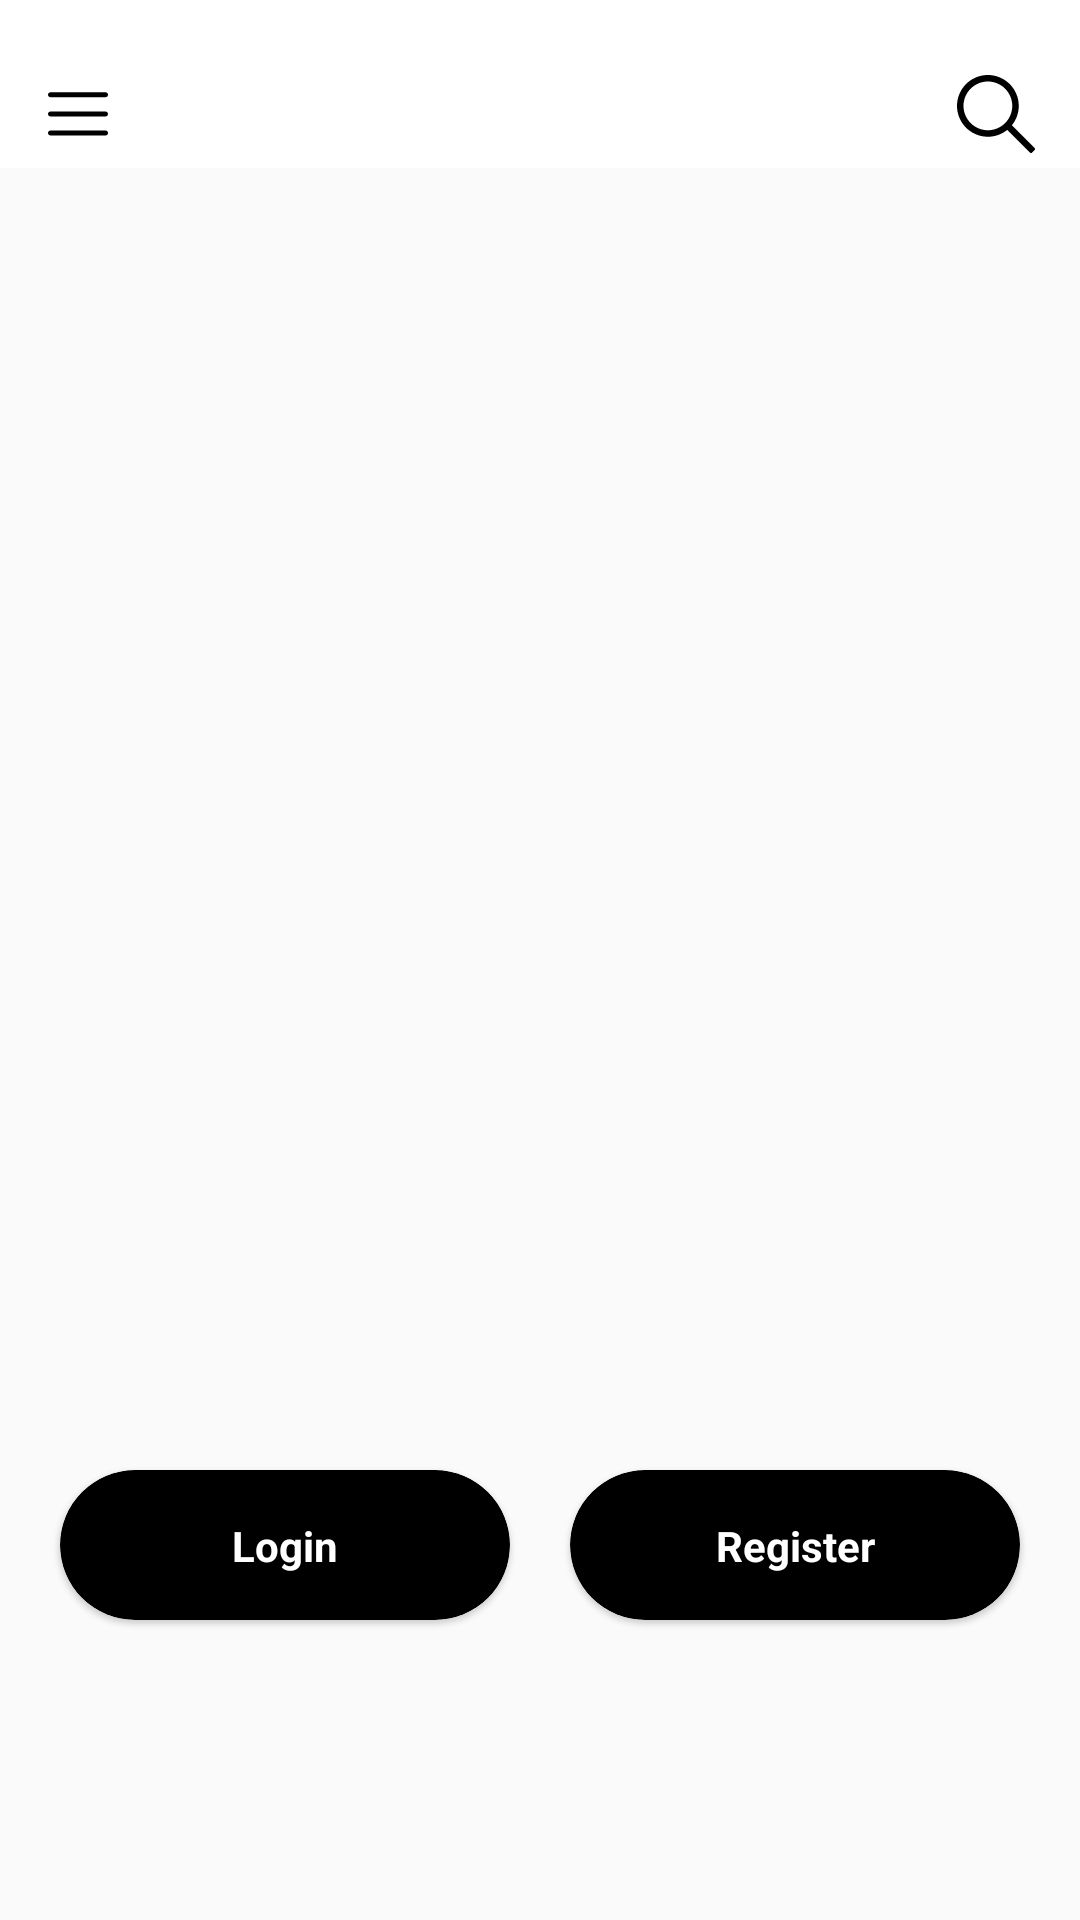

The Android layout XML behind this screen, and the referenced resources:
<!-- AndroidManifest.xml: application theme AppTheme -->
<!-- res/layout/activity_login.xml -->
<?xml version="1.0" encoding="utf-8"?>
<RelativeLayout xmlns:android="http://schemas.android.com/apk/res/android"
    xmlns:app="http://schemas.android.com/apk/res-auto"
    xmlns:tools="http://schemas.android.com/tools"
    android:layout_width="match_parent"
    android:layout_height="match_parent"
    tools:context=".ui.myaccount.LoginActivity">

    <include
        android:id="@+id/toolbarLogin"
        layout="@layout/layout_toolbar"
        android:layout_width="match_parent"
        android:layout_height="?android:actionBarSize"
        app:layout_constraintLeft_toLeftOf="parent"
        app:layout_constraintRight_toRightOf="parent"
        app:layout_constraintTop_toTopOf="parent" />

    <androidx.constraintlayout.motion.widget.MotionLayout
        android:id="@+id/motionLayoutLogin"
        android:layout_width="match_parent"
        android:layout_height="match_parent"
        android:layout_below="@id/toolbarLogin"
        app:layoutDescription="@xml/activity_login_motion_layout_scene">

        <androidx.cardview.widget.CardView
            android:id="@+id/btLogin"
            android:layout_width="@dimen/size_100"
            android:layout_height="@dimen/size_50"
            app:cardCornerRadius="@dimen/radius_30"
            app:cardElevation="@dimen/elevation_1" />

        <TextView
            android:textColor="?colorPrimary"
            android:id="@+id/tvLogin"
            android:layout_width="wrap_content"
            android:layout_height="wrap_content"
            android:elevation="@dimen/elevation_2"
            android:text="@string/login"
            android:textStyle="bold" />

        <Button
            android:id="@+id/btLoginInRevealState"
            android:layout_width="wrap_content"
            android:layout_height="wrap_content"
            android:background="@drawable/border_button"
            android:foreground="?attr/selectableItemBackground"
            android:textAllCaps="false"
            android:textColor="@color/purpleDark" />

        <androidx.cardview.widget.CardView
            android:id="@+id/btRegister"
            android:layout_width="@dimen/size_100"
            android:layout_height="@dimen/size_50"
            app:cardCornerRadius="@dimen/radius_30"
            app:cardElevation="@dimen/elevation_1" />

        <TextView
            android:textColor="?colorPrimary"
            android:id="@+id/tvRegister"
            android:layout_width="wrap_content"
            android:layout_height="wrap_content"
            android:elevation="@dimen/elevation_2"
            android:text="@string/register"
            android:textStyle="bold" />

        <EditText
            android:id="@+id/etEmail"
            android:layout_width="@dimen/size_50"
            android:layout_height="@dimen/size_50"
            android:elevation="@dimen/elevation_2"
            android:hint="@string/email"
            android:inputType="textEmailAddress" />

        <EditText
            android:id="@+id/etPass"
            android:layout_width="@dimen/size_50"
            android:layout_height="@dimen/size_50"
            android:elevation="@dimen/elevation_1"
            android:hint="@string/password"
            android:inputType="textPassword" />

        <EditText
            android:id="@+id/etConfirmPass"
            android:layout_width="@dimen/size_50"
            android:layout_height="@dimen/size_50"
            android:elevation="@dimen/elevation_2"
            android:hint="@string/confirm_password"
            android:inputType="textPassword" />
    </androidx.constraintlayout.motion.widget.MotionLayout>
</RelativeLayout>
<!-- res/layout/layout_toolbar.xml (included above) -->
<?xml version="1.0" encoding="utf-8"?>
<androidx.appcompat.widget.Toolbar
    android:id="@+id/toolbar_top"
    android:layout_width="match_parent"
    android:layout_height="wrap_content"
    android:background="?colorPrimary"
    android:minHeight="?attr/actionBarSize"
    app:theme="@style/Toolbar"
    xmlns:android="http://schemas.android.com/apk/res/android"
    xmlns:app="http://schemas.android.com/apk/res-auto">

        <androidx.constraintlayout.widget.ConstraintLayout
            android:layout_width="match_parent"
            android:layout_height="wrap_content"
            android:layout_marginTop="@dimen/margin_10dp"
            android:orientation="horizontal">
            <ImageView
                app:layout_constraintStart_toStartOf="parent"
                app:layout_constraintTop_toTopOf="parent"
                app:layout_constraintBottom_toBottomOf="parent"
                android:layout_weight="1"
                android:id="@+id/ivLeft"
                android:layout_width="@dimen/width_or_height_20dp"
                android:layout_height="@dimen/width_or_height_20dp"
                android:layout_marginTop="@dimen/margin_negative_5"
                android:backgroundTint="?colorPrimaryDark"
                android:layout_gravity="center_vertical"
                android:background="@drawable/ic_open_menu"
                />
            <EditText
                android:layout_margin="20dp"
                android:hint="@string/search_topics_and_articles"
                android:background="@android:color/transparent"
                app:layout_constraintStart_toEndOf="@id/ivLeft"
                app:layout_constraintTop_toTopOf="parent"
                app:layout_constraintEnd_toStartOf="@id/ivRight"
                app:layout_constraintBottom_toBottomOf="parent"
                android:id="@+id/etToolbar"
                android:textColor="?colorPrimaryDark"
                android:visibility="gone"
                android:layout_width="0dp"
                android:layout_height="wrap_content"/>
            <ImageView
                android:visibility="gone"
                app:layout_constraintTop_toTopOf="parent"
                app:layout_constraintBottom_toBottomOf="parent"
                app:layout_constraintStart_toEndOf="@id/ivLeft"
                app:layout_constraintEnd_toStartOf="@id/ivRight"
                android:layout_width="0dp"
                android:layout_height="@dimen/size40dp"
                android:layout_gravity="center_horizontal"
                android:layout_marginEnd="@dimen/size40dp"/>
            <ImageView
                app:layout_constraintEnd_toEndOf="parent"
                app:layout_constraintTop_toTopOf="parent"
                app:layout_constraintBottom_toBottomOf="parent"
                android:id="@+id/ivRight"
                android:layout_marginEnd="@dimen/size15dp"
                android:layout_width="@dimen/size26dp"
                android:layout_height="@dimen/size26dp"
                android:backgroundTint="?colorPrimaryDark"
                android:layout_gravity="center_vertical"
                android:background="@drawable/ic_search" />
        </androidx.constraintlayout.widget.ConstraintLayout>

    </androidx.appcompat.widget.Toolbar>
<!-- resources referenced by this layout -->
<resources>
  <color name="purpleDark">#710F8E</color>
  <dimen name="elevation_1">1dp</dimen>
  <dimen name="elevation_2">2dp</dimen>
  <dimen name="margin_10dp">10dp</dimen>
  <dimen name="margin_negative_5">-5dp</dimen>
  <dimen name="radius_30">30dp</dimen>
  <dimen name="size15dp">15dp</dimen>
  <dimen name="size26dp">26dp</dimen>
  <dimen name="size40dp">40dp</dimen>
  <dimen name="size_100">100dp</dimen>
  <dimen name="size_50">50dp</dimen>
  <dimen name="width_or_height_20dp">20dp</dimen>
  <!-- drawable border_button (drawable) -->
  <?xml version="1.0" encoding="utf-8"?>
  <shape xmlns:android="http://schemas.android.com/apk/res/android">
      <stroke
          android:width="2dp"
          android:color="@color/purpleDark" />
      <solid android:color="@android:color/transparent" />
      <corners android:radius="13dp" />
  </shape>
  <!-- drawable ic_open_menu (drawable) -->
  <vector android:height="20dp" android:viewportHeight="384"
      android:viewportWidth="384" android:width="20dp" xmlns:android="http://schemas.android.com/apk/res/android">
      <path android:fillColor="@color/white" android:pathData="m368,207.668h-352c-8.832,0 -16,-7.168 -16,-16s7.168,-16 16,-16h352c8.832,0 16,7.168 16,16s-7.168,16 -16,16zM368,207.668"/>
      <path android:fillColor="@color/white" android:pathData="m368,85h-352c-8.832,0 -16,-7.168 -16,-16s7.168,-16 16,-16h352c8.832,0 16,7.168 16,16s-7.168,16 -16,16zM368,85"/>
      <path android:fillColor="@color/white" android:pathData="m368,330.332h-352c-8.832,0 -16,-7.168 -16,-16s7.168,-16 16,-16h352c8.832,0 16,7.168 16,16s-7.168,16 -16,16zM368,330.332"/>
  </vector>
  <!-- drawable ic_search (drawable) -->
  <vector android:height="20dp" android:viewportHeight="511.999"
      android:viewportWidth="511.999" android:width="20dp" xmlns:android="http://schemas.android.com/apk/res/android">
      <path android:fillColor="@color/white" android:pathData="M508.874,478.708L360.142,329.976c28.21,-34.827 45.191,-79.103 45.191,-127.309c0,-111.75 -90.917,-202.667 -202.667,-202.667S0,90.917 0,202.667s90.917,202.667 202.667,202.667c48.206,0 92.482,-16.982 127.309,-45.191l148.732,148.732c4.167,4.165 10.919,4.165 15.086,0l15.081,-15.082C513.04,489.627 513.04,482.873 508.874,478.708zM202.667,362.667c-88.229,0 -160,-71.771 -160,-160s71.771,-160 160,-160s160,71.771 160,160S290.896,362.667 202.667,362.667z"/>
  </vector>
  <string name="confirm_password">Confirm PassWord</string>
  <string name="email">Email</string>
  <string name="login">Login</string>
  <string name="password">PassWord</string>
  <string name="register">Register</string>
  <string name="search_topics_and_articles">Search topics and articles</string>
  <style name="Toolbar" parent="Base.ThemeOverlay.AppCompat.Dark.ActionBar">
          <item name="android:layout_width">match_parent</item>
          <item name="android:layout_height">wrap_content</item>
          <item name="android:minHeight">?attr/actionBarSize</item>
          <item name="colorControlNormal">@color/white</item>
      </style>
  <style name="AppTheme" parent="Theme.MaterialComponents.Light.NoActionBar.Bridge">
          
          <item name="colorPrimary">@color/colorPrimary</item>
          <item name="colorPrimaryDark">@color/colorPrimaryDark</item>
          <item name="colorAccent">@color/colorAccent</item>
      </style>
      change color style App
  <color name="white">#FFFFFF</color>
  <color name="colorPrimary">#FFFFFF</color>
  <color name="colorPrimaryDark">#000000</color>
  <color name="colorAccent">#7ae0de</color>
</resources>
